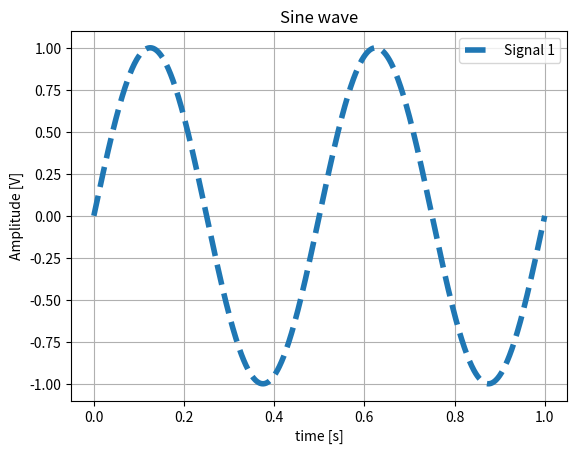

The script that saved this image:
#!/usr/bin/env python3
# -*- coding: utf-8 -*-
"""
Created on Wed Apr  4 20:16:59 2018

[redacted]

Este programa permite crear graficas con diferentes atributos
"""

import matplotlib.pyplot as plt
import numpy as np

def plotG(x, y, xlabel = None, ylabel = None, 
          title_graf = None, label = None, kind = None, lw = None):
    """
    Esta funcion permite graficar la funcion ingresada
    
    x: variable independiente
    y: variable dependiente
    y/xlabel: Etiqueta del eje Y/X
    title_graf: Titulo de la grafica
    label: Etiqueta de la funcion
    kind: Tipo de linea
    lw: Grosor de linea
    """
    # Se elige la opcion de acuerdo a los atributos ingresados
    if title_graf != None:
        plt.title(title_graf)
    if xlabel != None:
        plt.xlabel(xlabel)
    if ylabel != None:
        plt.ylabel(ylabel)
    if kind == None:
        kind = '-'
        
    if label != None and lw != None:
        plt.plot(x, y, kind, label = label, lw = lw)
        plt.legend()
    elif label != None:
        plt.plot(x, y, kind, label = label)
        plt.legend()
    elif lw != None:
        plt.plot(x, y, kind, lw = lw)
    else:
        plt.plot(x, y, kind)
    
    plt.grid('on')
    return

if __name__ == '__main__':
    x = np.linspace(0,1,1000)
    y = np.sin(2*np.pi*2e3*x)
    plotG(x, y, xlabel = 'time [s]', ylabel = 'Amplitude [V]', 
          title_graf = 'Sine wave', label = 'Signal 1', 
          kind = '--', lw = 4)